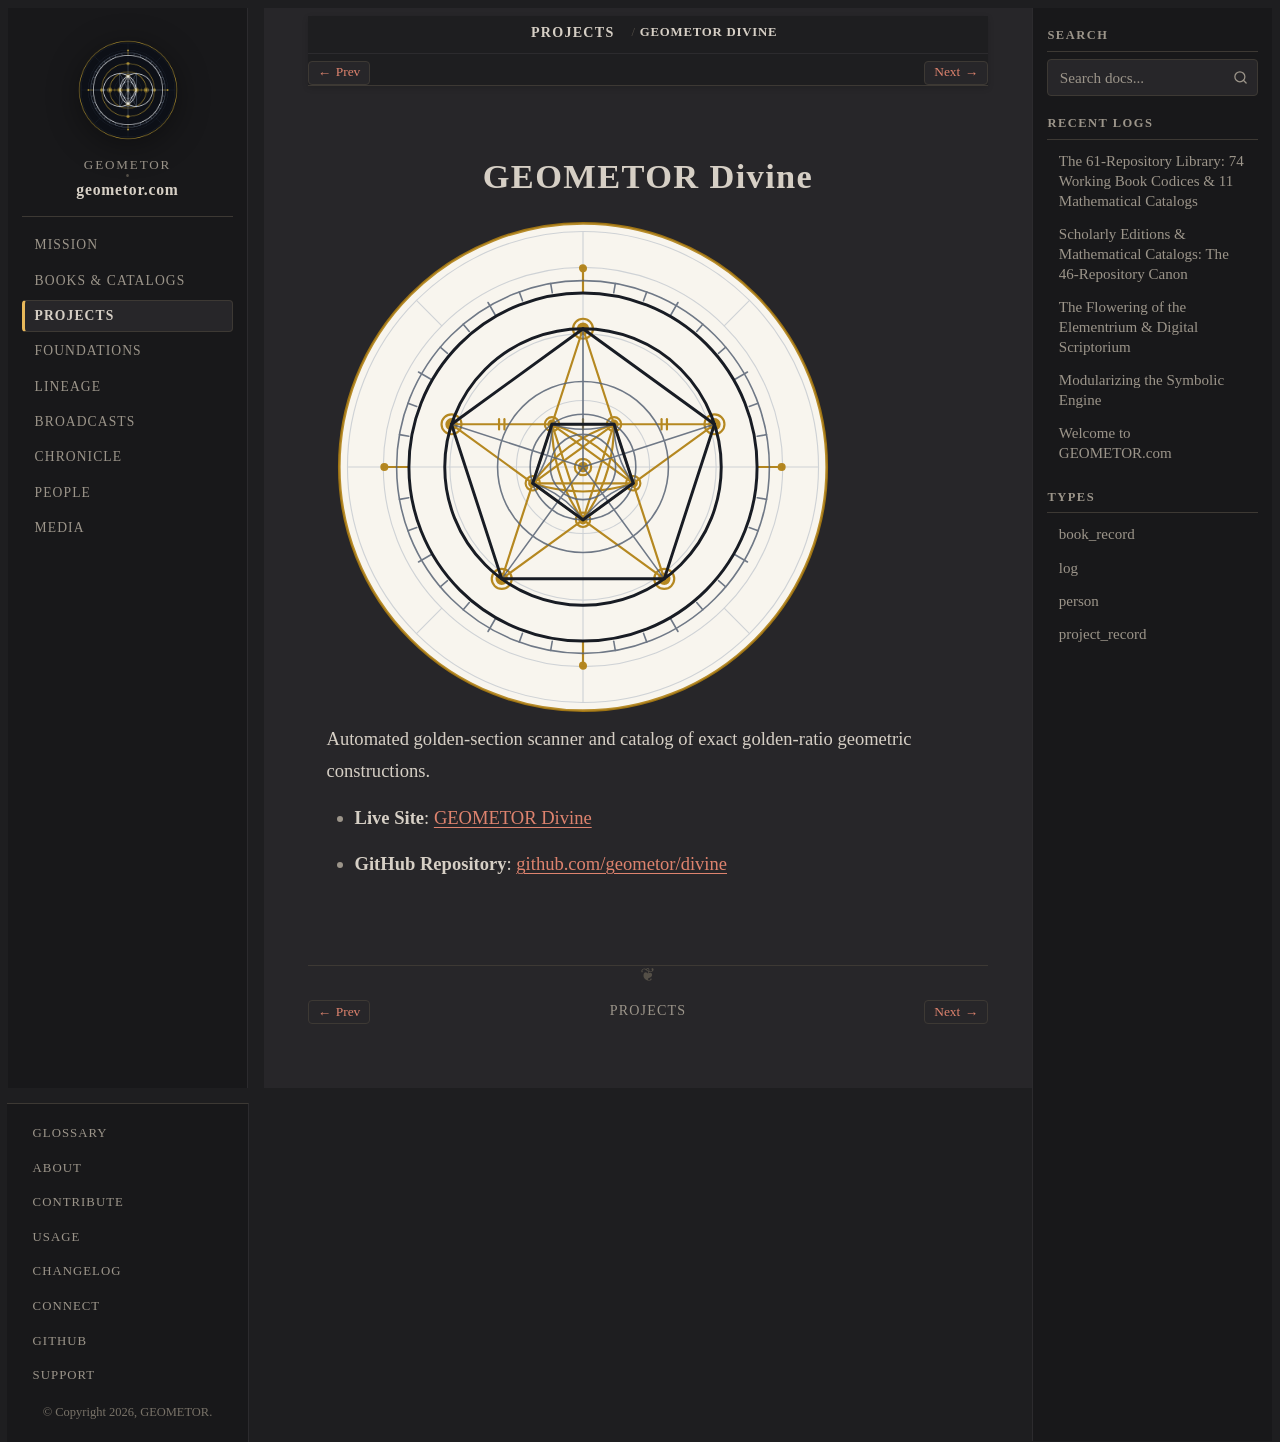

repository: geometor/geometor.com · page: projects/repo_divine.html · generator: sphinx

:type: project_record
:era: Core & Symbolic Engine
:native_title: geometor/divine
:languages: English
:site_url: https://geometor.github.io/divine/
:github_url: https://github.com/geometor/divine
:excerpt: Automated golden-section scanner and catalog of exact golden-ratio geometric constructions.

GEOMETOR Divine
===============

.. image:: /_static/medallions/divine.svg
   :alt: GEOMETOR Divine Medallion

Automated golden-section scanner and catalog of exact golden-ratio geometric constructions.

* **Live Site**: `GEOMETOR Divine <https://geometor.github.io/divine/>`_
* **GitHub Repository**: `github.com/geometor/divine <https://github.com/geometor/divine>`_
